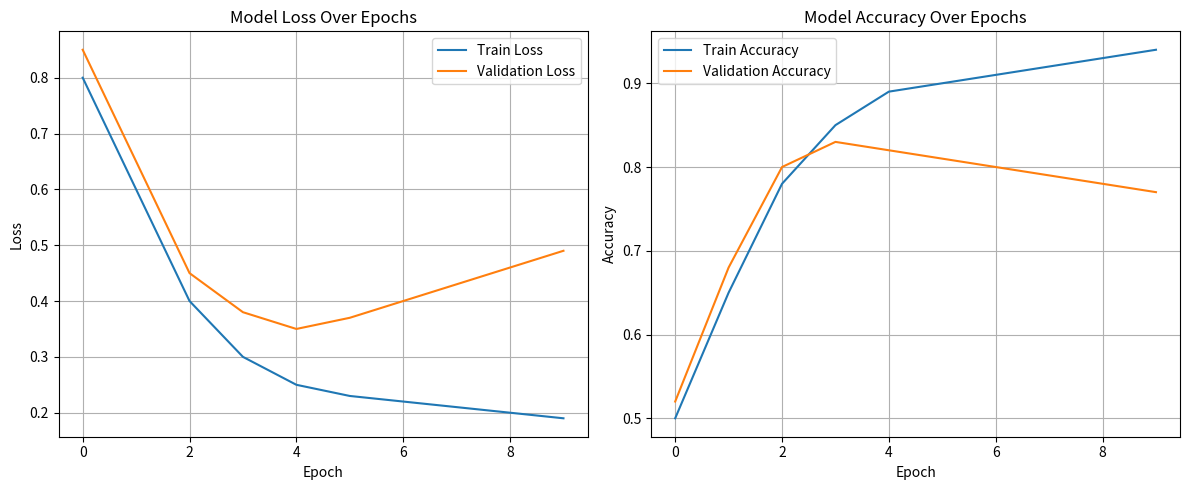

The matplotlib source for this figure:
import matplotlib.pyplot as plt

# Assume 'history' is the object returned by model.fit() in Keras/TensorFlow
# For demonstration purposes, let's create a dummy history object
class DummyHistory:
    def __init__(self):
        self.history = {
            'loss': [0.8, 0.6, 0.4, 0.3, 0.25, 0.23, 0.22, 0.21, 0.20, 0.19],
            'val_loss': [0.85, 0.65, 0.45, 0.38, 0.35, 0.37, 0.40, 0.43, 0.46, 0.49],
            'accuracy': [0.5, 0.65, 0.78, 0.85, 0.89, 0.90, 0.91, 0.92, 0.93, 0.94],
            'val_accuracy': [0.52, 0.68, 0.80, 0.83, 0.82, 0.81, 0.80, 0.79, 0.78, 0.77]
        }

history = DummyHistory()

plt.figure(figsize=(12, 5))

# Plot training & validation loss values
plt.subplot(1, 2, 1)
plt.plot(history.history['loss'], label='Train Loss')
plt.plot(history.history['val_loss'], label='Validation Loss')
plt.title('Model Loss Over Epochs')
plt.xlabel('Epoch')
plt.ylabel('Loss')
plt.legend()
plt.grid(True)

# Plot training & validation accuracy values
plt.subplot(1, 2, 2)
plt.plot(history.history['accuracy'], label='Train Accuracy')
plt.plot(history.history['val_accuracy'], label='Validation Accuracy')
plt.title('Model Accuracy Over Epochs')
plt.xlabel('Epoch')
plt.ylabel('Accuracy')
plt.legend()
plt.grid(True)

plt.tight_layout()
plt.show()